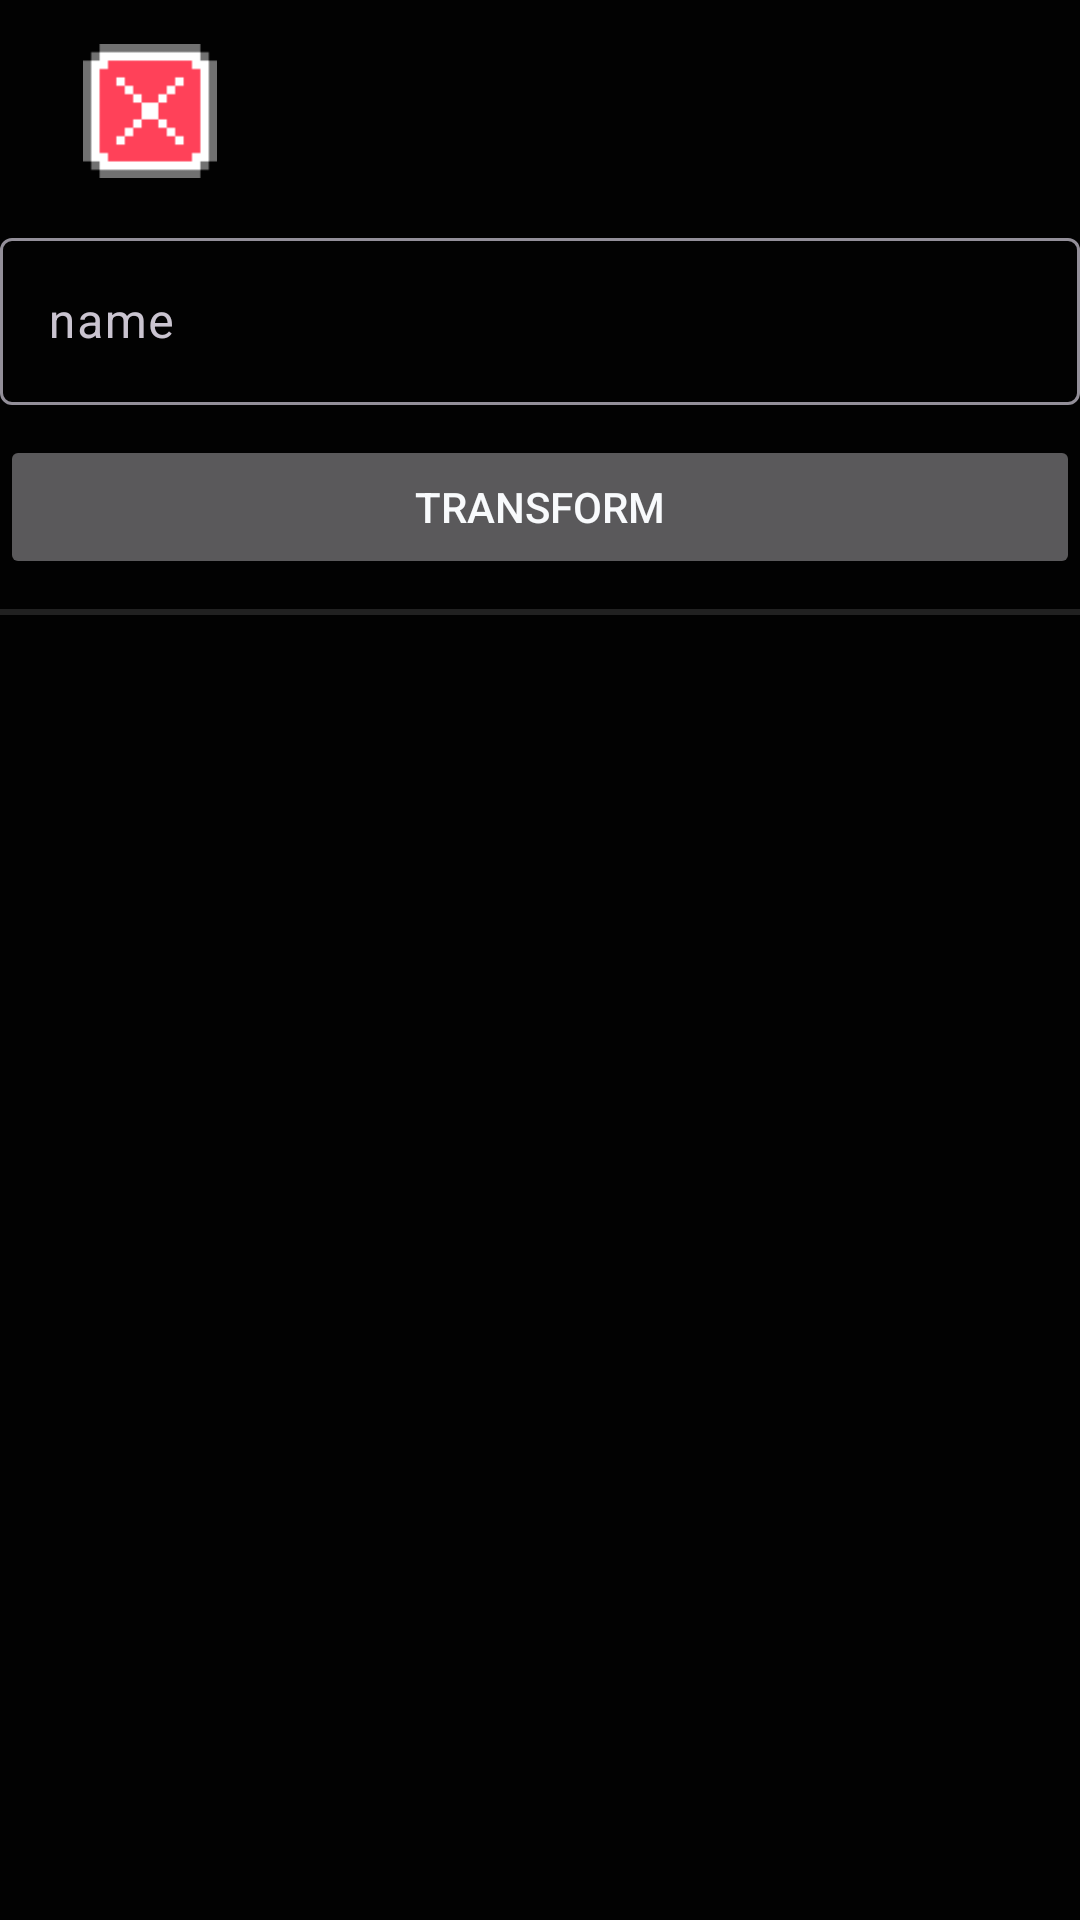

Produce the Android XML layout that renders to this screen, including the resource entries it uses.
<!-- AndroidManifest.xml: application theme GdxTheme -->
<!-- res/layout/activity_entity_editor.xml -->
<?xml version="1.0" encoding="utf-8"?>
<androidx.constraintlayout.widget.ConstraintLayout xmlns:android="http://schemas.android.com/apk/res/android"
    xmlns:app="http://schemas.android.com/apk/res-auto"
    android:layout_width="match_parent"
    android:layout_height="match_parent"
    android:background="#020202">

    <LinearLayout
        android:layout_width="match_parent"
        android:layout_height="match_parent"
        android:orientation="vertical">

        <LinearLayout
            android:layout_width="match_parent"
            android:layout_height="wrap_content"
            android:orientation="horizontal"
            android:paddingLeft="0dp"
            android:paddingTop="5dp"
            android:paddingRight="0dp"
            android:paddingBottom="5dp">

            <ImageButton
                android:id="@+id/entity_editor_close"
                style="@style/Widget.AppCompat.ImageButton"
                android:layout_width="200dp"
                android:layout_height="wrap_content"
                android:layout_weight="1"
                android:background="#00FFFFFF"
                android:scaleX="0.7"
                android:scaleY="0.7"
                app:srcCompat="@drawable/back_button" />

            <Space
                android:layout_width="match_parent"
                android:layout_height="match_parent"
                android:layout_weight="1" />

        </LinearLayout>

        <com.google.android.material.textfield.TextInputLayout
            android:layout_width="match_parent"
            android:layout_height="wrap_content">

            <com.google.android.material.textfield.TextInputEditText
                android:id="@+id/entity_name_input"
                android:layout_width="match_parent"
                android:layout_height="wrap_content"
                android:hint="name" />
        </com.google.android.material.textfield.TextInputLayout>

        <Button
            android:id="@+id/entity_editor_transform_button"
            android:layout_width="match_parent"
            android:layout_height="wrap_content"
            android:layout_marginTop="10dp"
            android:layout_marginBottom="10dp"
            android:text="Transform" />

        <View
            android:id="@+id/divider"
            android:layout_width="match_parent"
            android:layout_height="1dp"
            android:background="?android:attr/listDivider" />

        <LinearLayout
            android:layout_width="match_parent"
            android:layout_height="wrap_content"
            android:orientation="horizontal">

            <TextView
                android:id="@+id/textView"
                android:layout_width="300dp"
                android:layout_height="match_parent"
                android:layout_weight="1"
                android:gravity="center_vertical"
                android:paddingLeft="10dp"
                android:text="Components"
                android:textSize="20sp" />

            <Space
                android:layout_width="wrap_content"
                android:layout_height="match_parent"
                android:layout_weight="1" />

            <ImageButton
                android:id="@+id/entity_add_component"
                android:layout_width="wrap_content"
                android:layout_height="wrap_content"
                android:layout_weight="1"
                android:background="#00FFFFFF"
                android:scaleX="0.5"
                android:scaleY="0.5"
                app:srcCompat="@drawable/add_button" />

        </LinearLayout>

        <View
            android:id="@+id/divider3"
            android:layout_width="match_parent"
            android:layout_height="1dp"
            android:background="?android:attr/listDivider" />

        <ScrollView
            android:layout_width="match_parent"
            android:layout_height="match_parent">

            <LinearLayout
                android:id="@+id/entity_components_container"
                android:layout_width="match_parent"
                android:layout_height="wrap_content"
                android:orientation="vertical" />
        </ScrollView>

    </LinearLayout>
</androidx.constraintlayout.widget.ConstraintLayout>
<!-- resources referenced by this layout -->
<resources>
  <!-- drawable back_button: png bitmap (drawable, 440 bytes) -->
  <style name="GdxTheme" parent="Theme.Material3.Dark.NoActionBar">
          <item name="android:windowBackground">@color/bg_dark</item>
          <item name="android:colorBackground">@color/bg_dark</item>
          <item name="colorSurface">@color/bg_surface</item>
          <item name="colorPrimary">@color/primary</item>
          <item name="colorSecondary">@color/accent</item>
          <item name="android:textColorPrimary">@color/text_primary</item>
          <item name="android:textColorSecondary">@color/text_secondary</item>
          <item name="android:navigationBarColor">@color/bottom_nav_bg</item>
          <item name="android:statusBarColor">@color/bg_dark</item>
      </style>
  <color name="bg_dark">#0B0F19</color>
  <color name="bg_surface">#151C2C</color>
  <color name="primary">#3B82F6</color>
  <color name="accent">#8B5CF6</color>
  <color name="text_primary">#F8FAFC</color>
  <color name="text_secondary">#94A3B8</color>
  <color name="bottom_nav_bg">#0F172A</color>
</resources>
